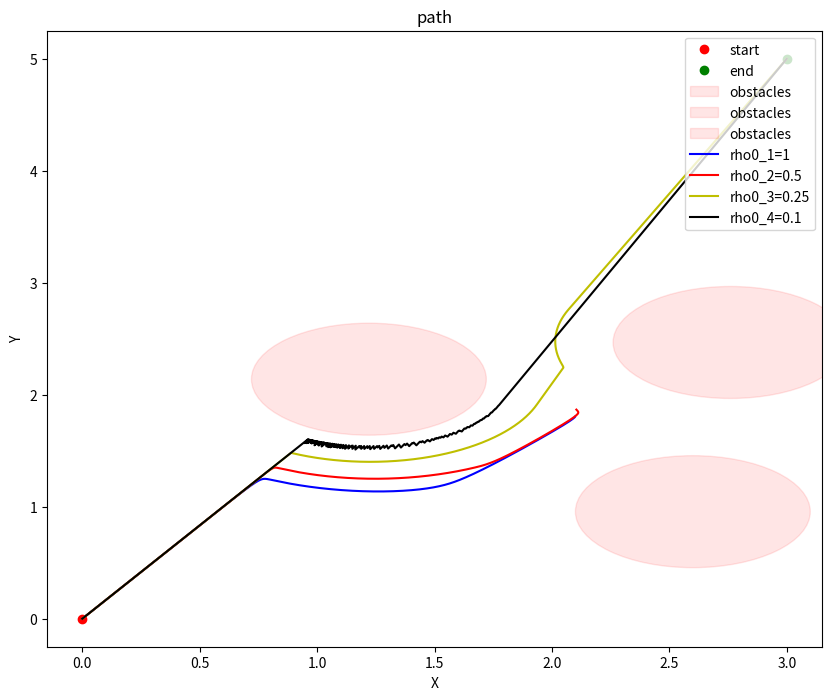

This chart was generated by the following Python code:
import matplotlib.pyplot as plt
import numpy as np
import time
##
# 定义初始位置和目标位置 set start and goal
x0 = np.array([0.0, 0.0])
x_goal = np.array([3.0, 5.0])
#定义参数 set parameter
K_attr = 1.0
K_rep = 1.0
# 定义不同的ρ0和障碍 set rho0 and obstacles
rho_01 = 1.0
rho_02 = 0.5
rho_03 = 0.25
rho_04 = 0.1
def generate_random_obstacles(num_obstacles, start_pos, goal_pos, field_size=3):
    obstacles = []
    for _ in range(num_obstacles):
        while True:
            position = np.random.rand(2) * field_size
            new_obstacle = {'position': position, 'radius': 0.5}
            if (np.linalg.norm(position - start_pos) > new_obstacle['radius'] and
                np.linalg.norm(position - goal_pos) > new_obstacle['radius'] and
                all(np.linalg.norm(position - obs['position']) > (new_obstacle['radius'] + obs['radius']) for obs in obstacles)):
                obstacles.append(new_obstacle)
                break
    return obstacles
num=3
obstacles =generate_random_obstacles(num,x0,x_goal)
'''[
    {'position': np.array([1.0, 2.0]), 'radius': 0.5},
{'position': np.array([2.5, 3.0]), 'radius': 0.5}
]'''
#定义rho0
def rho(x, obs):
    return np.linalg.norm(x - obs['position']) - obs['radius']

#定义梯度函数define gradient function
def grad_U_pot(x,x_goal,obs,rho_0):
    grad_U_attr = K_attr * (x - x_goal)
    grad_U_obs = np.zeros_like(x,dtype=float)
    for ob in obs:
        rho_x = rho(x, ob)
        if rho_x <= rho_0:
            grad_U_obs += K_rep * (1/rho_x - 1/rho_0) * (-1/rho_x**2) * (x - ob['position']) / np.linalg.norm(x - ob['position'])
        else:
            grad_U_obs += 0
    return -grad_U_attr - grad_U_obs
#定义寻路函数
def find_path(x0, x_goal,rho_0,obs,alpha=0.001, max_iter=10000, tol=1e-3):
    x = x0
    path = [x]
    times = [0]
    start_time = time.time()
    for _ in range(max_iter):
        F = grad_U_pot(x,x_goal,obs,rho_0)
        x = x + alpha * F
        times.append(time.time() - start_time)
        path.append(x)
        if np.linalg.norm(x - x_goal) < tol:
            break
    final_time = time.time() - start_time
    return np.array(path),final_time,times


#路径
path_1 ,_,_= find_path(x0, x_goal,rho_01,obstacles)
path_2 ,_,_= find_path(x0, x_goal,rho_02,obstacles)
path_3 ,_,_= find_path(x0, x_goal,rho_03,obstacles)
path_4 ,_,_= find_path(x0, x_goal,rho_04,obstacles)
# 绘制
plt.figure(figsize=(10, 8))
plt.plot(x0[0], x0[1], 'ro', label='start')
plt.plot(x_goal[0], x_goal[1], 'go', label='end')
for obs in obstacles:
    circle = plt.Circle(obs['position'], obs['radius'], color='r', alpha=0.1, label='obstacles')
    plt.gca().add_artist(circle)
plt.plot(path_1[:, 0], path_1[:, 1], 'b-', label='rho0_1=1')
plt.plot(path_2[:, 0], path_2[:, 1], 'r-', label='rho0_2=0.5')
plt.plot(path_3[:, 0], path_3[:, 1], 'y-', label='rho0_3=0.25')
plt.plot(path_4[:, 0], path_4[:, 1], 'k-', label='rho0_4=0.1')
plt.title('path')
plt.xlabel('X')
plt.ylabel('Y')
plt.legend(loc='upper right')
plt.show()
